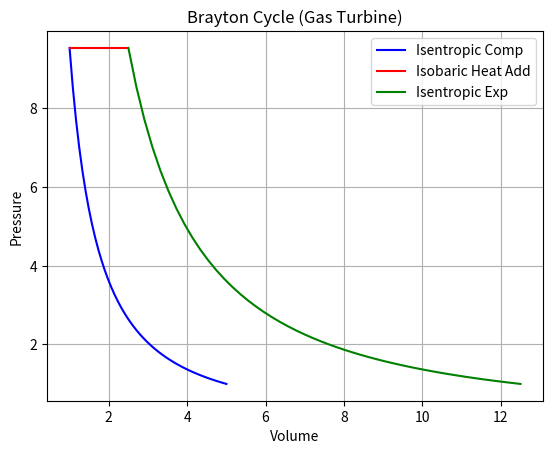

Write Python code to recreate this figure.
%matplotlib inline
import numpy as np
import matplotlib.pyplot as plt

# Brayton Cycle (Ideal)
v_comp = np.linspace(5, 1, 50)
p_comp = 1 * (5/v_comp)**1.4

v_comb = np.linspace(1, 2.5, 50)
p_comb = np.full_like(v_comb, p_comp[-1])

v_exp = np.linspace(2.5, 12.5, 50)
p_exp = p_comb[-1] * (2.5/v_exp)**1.4

plt.plot(v_comp, p_comp, 'b', label='Isentropic Comp')
plt.plot(v_comb, p_comb, 'r', label='Isobaric Heat Add')
plt.plot(v_exp, p_exp, 'g', label='Isentropic Exp')

plt.title('Brayton Cycle (Gas Turbine)')
plt.xlabel('Volume')
plt.ylabel('Pressure')
plt.legend()
plt.grid(True)
plt.savefig('brayton.png')
